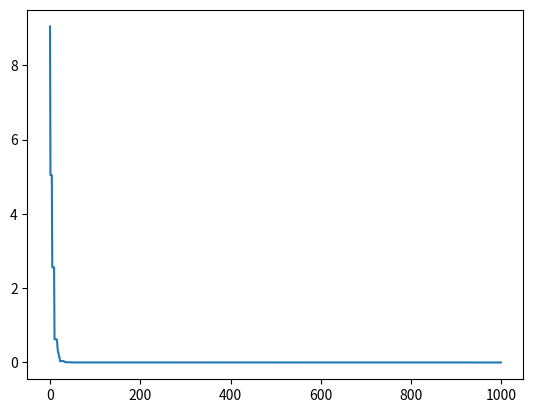

Write Python code to recreate this figure.
import numpy as np
from numpy import matlib
import matplotlib.pyplot as plt
import random as random

# problem definition changed
def sphere(x):
    x=np.array(x)
    return np.sum(x**2)

costfunction = sphere

nVar = 5 # number of decision vars
varMin = -10
varMax = 10
maxIt = 1000
nPop = 20     #population size
w = 1 # inertia wieght
c1 = 2 # personal learning coefficient
c2 = 2 # global learning coefficient
wdamping = 0.99

################ constriction coefficients
phi1 = 2.05
phi2 = 2.05
phi = phi1+phi2
chi = 2/(phi - 2 + np.sqrt(phi**2 - 4*phi))
w = chi # inertia wieght
c1 = chi*phi1 # personal learning coefficient
c2 = chi*phi2 # global learning coefficient
wdamping = 1
#################


# initialization
class Particle:
    position = []
    cost = []
    velocity = []
    best_position = []
    best_cost = []

#Particles = np.matlib.repmat(Particle,nPop,1)
Particles = [Particle() for p in range(nPop)]

globalBest_cost = float("inf")
globalBest_position =[] 

BestCostMemory = []
BestPosionMemory = [np.empty(nVar)]

for i in range(nPop):
    Particles[i].position = np.random.uniform(varMin,varMax,nVar)
    Particles[i].velocity = np.zeros(nVar)
    Particles[i].cost = costfunction(Particles[i].position)
    Particles[i].best_position = Particles[i].position
    Particles[i].best_cost = Particles[i].cost

    if Particles[i].best_cost < globalBest_cost:
        globalBest_cost = Particles[i].best_cost
        globalBest_position = Particles[i].best_position

## pso main loop
for it in range(maxIt):
    for i in range(nPop):
        
        # update velocity
        Particles[i].velocity = w*Particles[i].velocity  \
            + c1*np.random.rand(1,nVar)[0]*(Particles[i].best_position - Particles[i].position) \
            + c2*np.random.rand(1,nVar)[0]*(globalBest_position - Particles[i].position)
              
        # update position
        Particles[i].position = Particles[i].position + Particles[i].velocity 

        # evaluation
        Particles[i].cost = costfunction(Particles[i].position)

        # update personal best
        if  Particles[i].cost <  Particles[i].best_cost:
            Particles[i].best_position = Particles[i].position
            Particles[i].best_cost = Particles[i].cost

            # update global best
            if Particles[i].best_cost < globalBest_cost:
                globalBest_cost = Particles[i].best_cost
                globalBest_position = Particles[i].best_position 

    
 
    w=w*wdamping
    BestCostMemory = np.append([BestCostMemory], [globalBest_cost])
    print(globalBest_cost)
    BestPosionMemory = np.append(BestPosionMemory , [globalBest_position],axis=0)
    print(globalBest_position)



plt.plot(BestCostMemory) 
plt.show()



